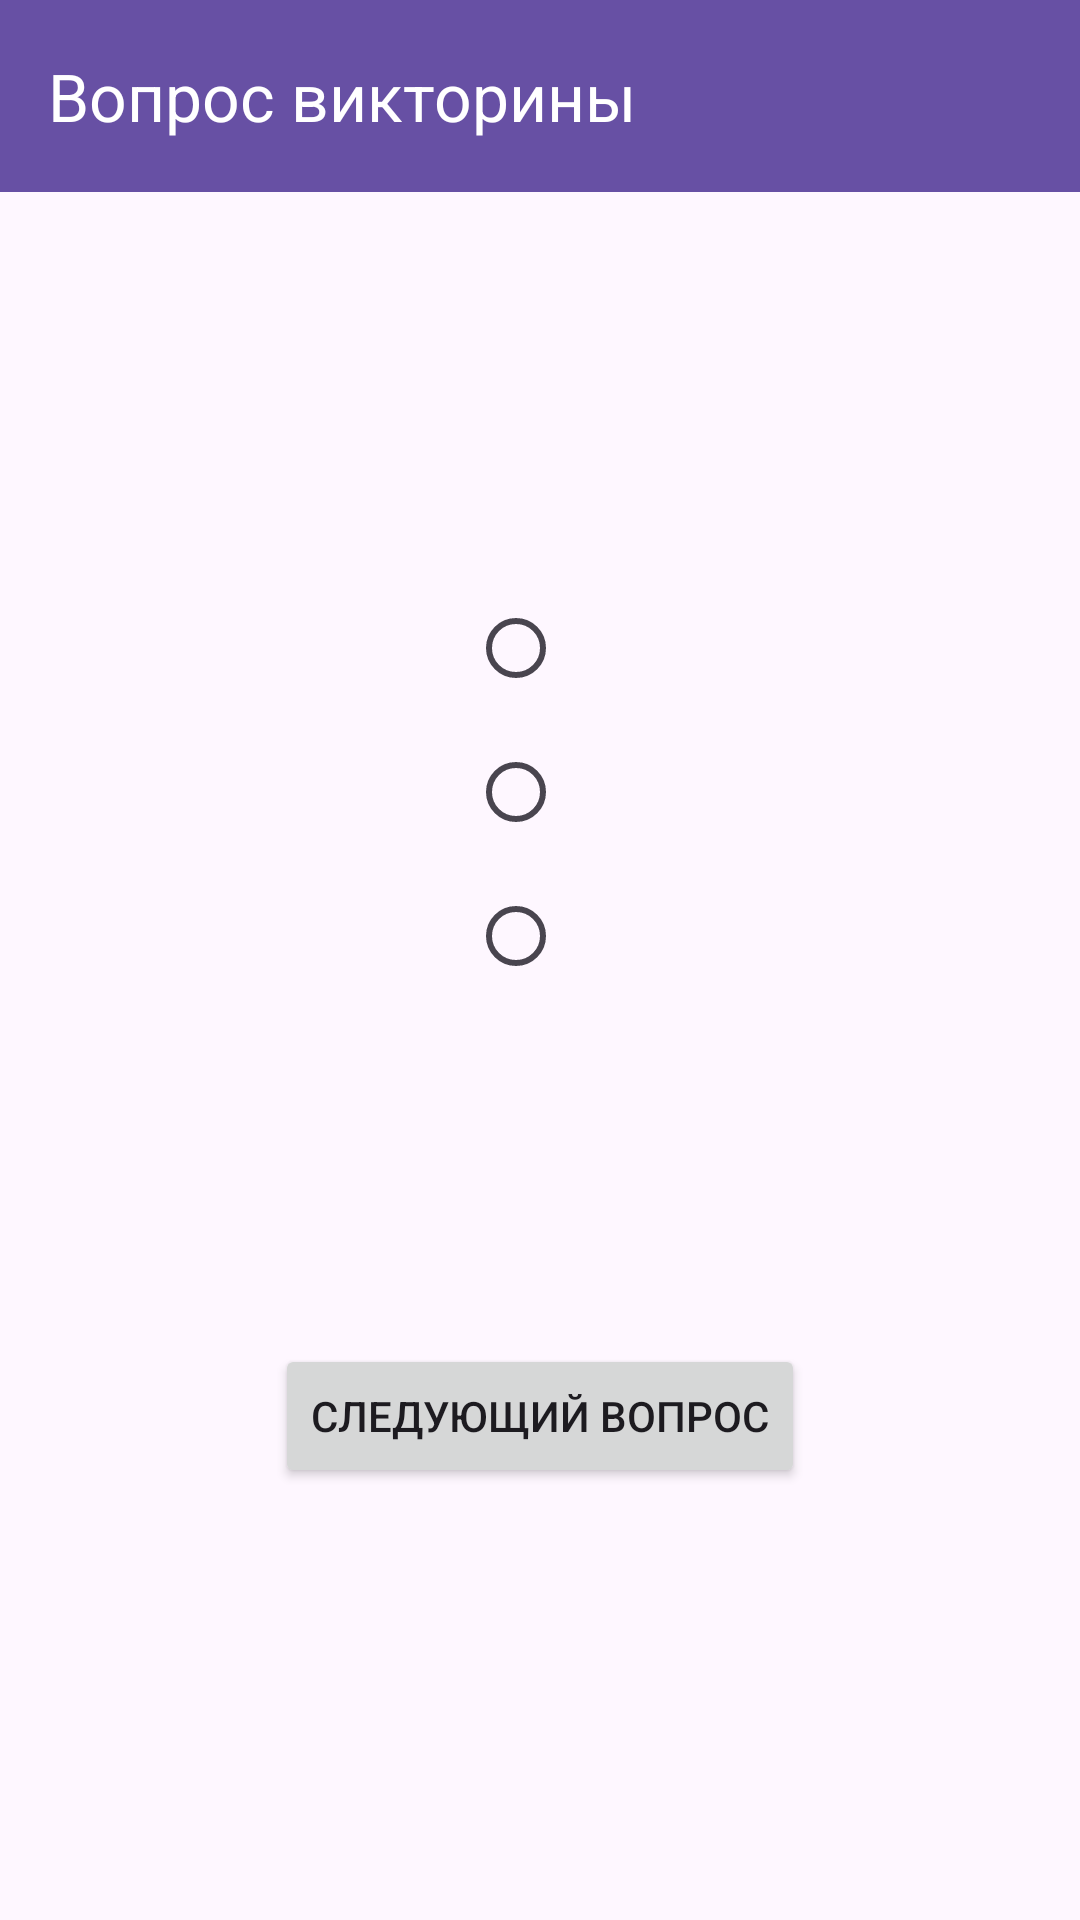

Write the Android layout XML for this screen, with the resource values it uses.
<!-- AndroidManifest.xml: application theme Theme.IAmAHistorian -->
<!-- res/layout/activity_question.xml -->
<?xml version="1.0" encoding="utf-8"?>
<androidx.constraintlayout.widget.ConstraintLayout xmlns:android="http://schemas.android.com/apk/res/android"
    xmlns:app="http://schemas.android.com/apk/res-auto"
    xmlns:tools="http://schemas.android.com/tools"
    android:layout_width="match_parent"
    android:layout_height="match_parent"
    tools:context=".QuestionActivity">

    <androidx.appcompat.widget.Toolbar
        android:id="@+id/toolbar"
        android:layout_width="match_parent"
        android:layout_height="?attr/actionBarSize"
        android:background="?attr/colorPrimary"
        android:theme="@style/ThemeOverlay.AppCompat.Dark.ActionBar"
        app:layout_constraintEnd_toEndOf="parent"
        app:layout_constraintStart_toStartOf="parent"
        app:layout_constraintTop_toTopOf="parent"
        app:title="@string/questinoTitle" />

    
    <androidx.constraintlayout.widget.Guideline
        android:id="@+id/guideline_horizontal"
        android:layout_width="wrap_content"
        android:layout_height="wrap_content"
        android:orientation="horizontal"
        app:layout_constraintGuide_percent="0.15" />

    

    <TextView
        android:id="@+id/tvQuestion"
        android:layout_width="0dp"
        android:layout_height="wrap_content"
        android:textSize="18sp"
        app:layout_constraintEnd_toEndOf="parent"
        app:layout_constraintStart_toStartOf="parent"
        app:layout_constraintTop_toTopOf="@+id/guideline_horizontal"
        app:layout_constraintWidth_percent="0.7" />

    <androidx.constraintlayout.widget.Guideline
        android:id="@+id/guideline_horizontal2"
        android:layout_width="wrap_content"
        android:layout_height="wrap_content"
        android:orientation="horizontal"
        app:layout_constraintGuide_percent="0.3" />

    <RadioGroup
        android:id="@+id/rgAnswers"
        android:layout_width="wrap_content"
        android:layout_height="wrap_content"
        app:layout_constraintEnd_toEndOf="parent"
        app:layout_constraintStart_toStartOf="parent"
        app:layout_constraintTop_toTopOf="@+id/guideline_horizontal2">

        <RadioButton
            android:id="@+id/rbAnswer1"
            android:layout_width="wrap_content"
            android:layout_height="wrap_content" />

        <RadioButton
            android:id="@+id/rbAnswer2"
            android:layout_width="wrap_content"
            android:layout_height="wrap_content" />

        <RadioButton
            android:id="@+id/rbAnswer3"
            android:layout_width="wrap_content"
            android:layout_height="wrap_content" />
    </RadioGroup>

    <androidx.constraintlayout.widget.Guideline
        android:id="@+id/guideline_horizontal3"
        android:layout_width="wrap_content"
        android:layout_height="wrap_content"
        android:orientation="horizontal"
        app:layout_constraintGuide_percent="0.7" />

    <Button
        android:id="@+id/btnNext"
        android:layout_width="wrap_content"
        android:layout_height="wrap_content"
        android:text="@string/next"
        app:layout_constraintEnd_toEndOf="parent"
        app:layout_constraintStart_toStartOf="parent"
        app:layout_constraintTop_toTopOf="@+id/guideline_horizontal3" />

</androidx.constraintlayout.widget.ConstraintLayout>
<!-- resources referenced by this layout -->
<resources>
  <string name="next">Следующий вопрос</string>
  <string name="questinoTitle">Вопрос викторины</string>
  <style name="Theme.IAmAHistorian" parent="Base.Theme.IAmAHistorian" />
  <style name="Base.Theme.IAmAHistorian" parent="Theme.Material3.DayNight.NoActionBar">
          
          
      </style>
</resources>
